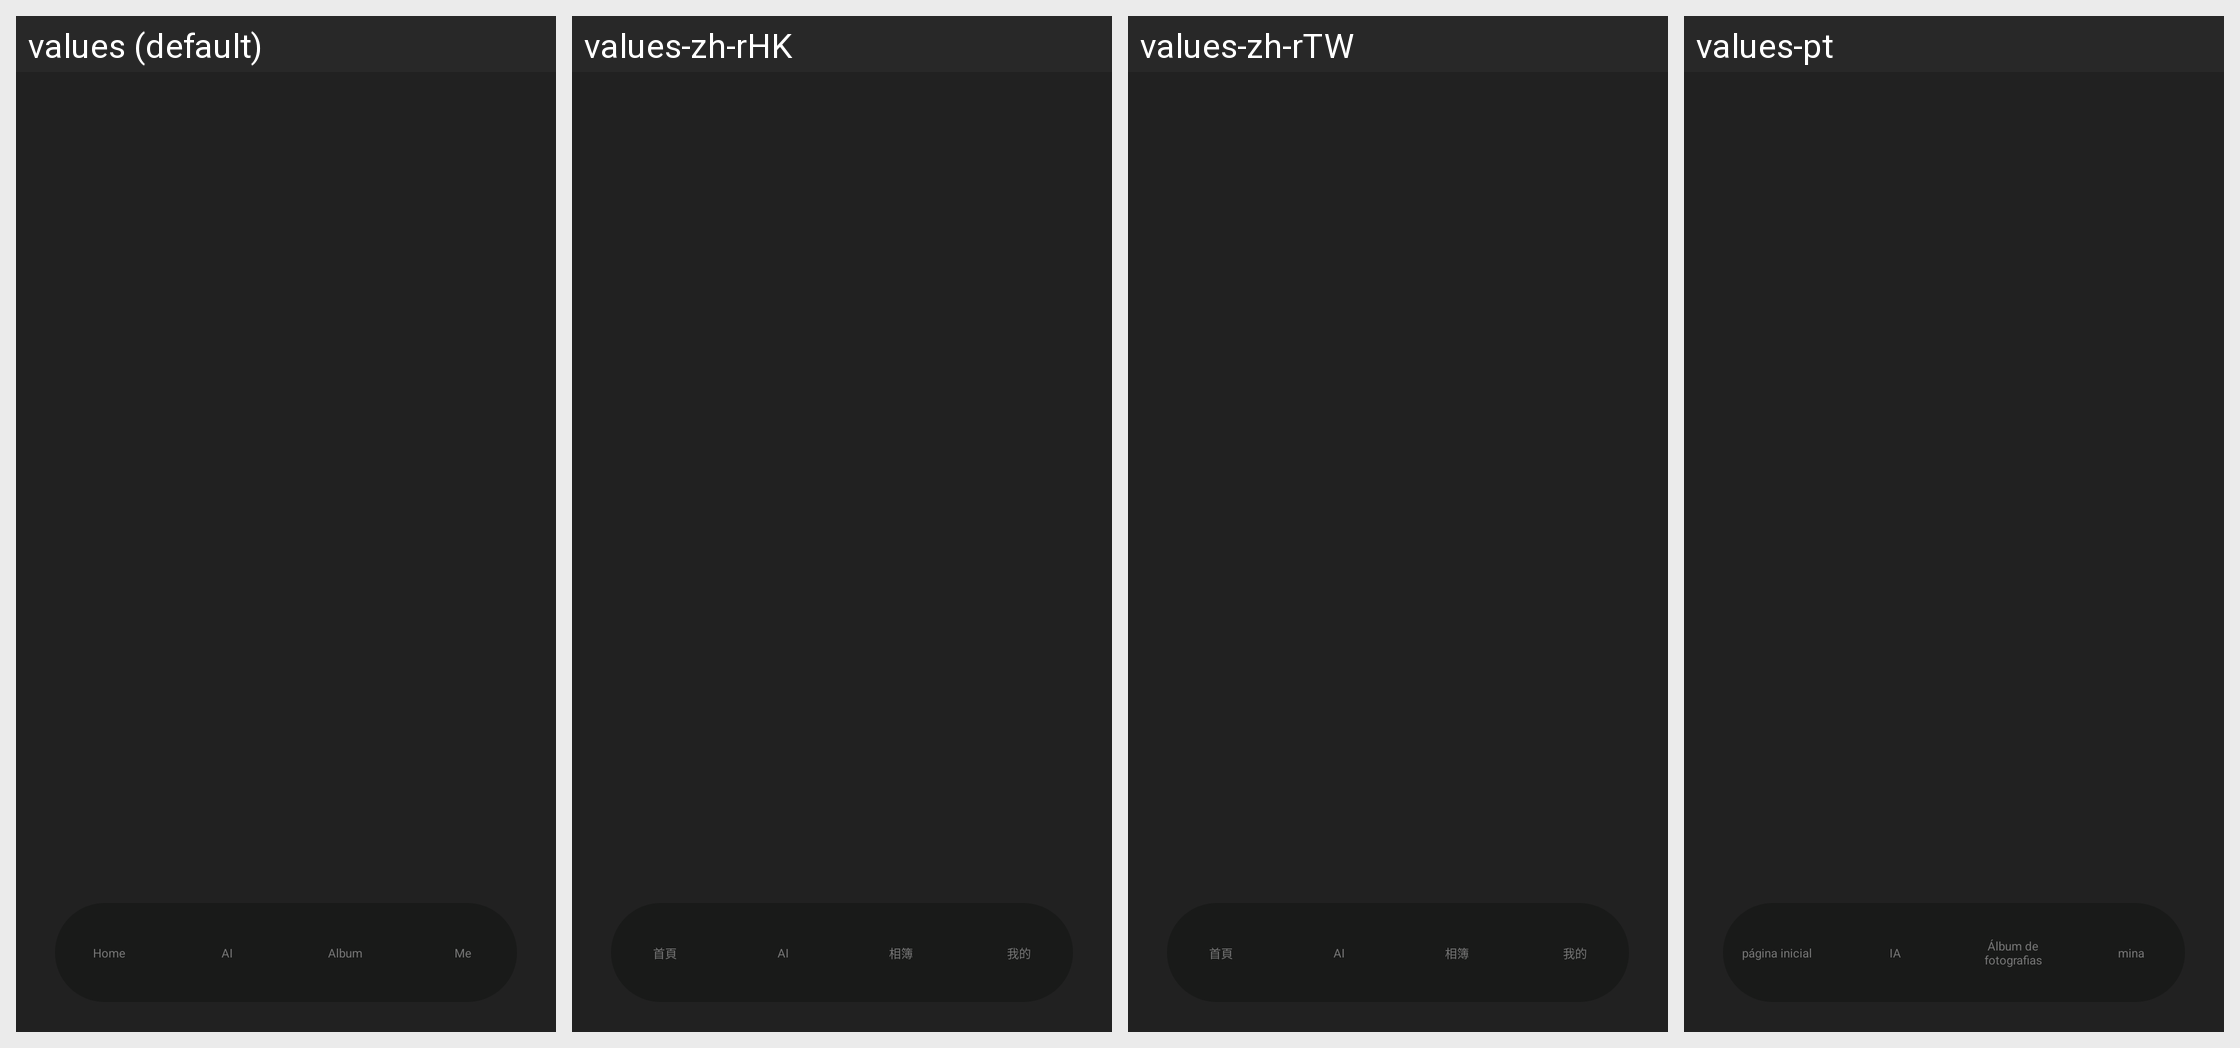

Locale-by-locale string values for the Android screen shown in this grid:
Android screen res/layout/activity_main.xml rendered under 4 locales, left to right: values (default), values-zh-rHK, values-zh-rTW, values-pt. Device: Nexus 5 (rendered at 1080×1920; each locale shown at half size, 540×960, under a caption strip naming it); theme Theme.GlassStudio.
Other locales in the repository, not shown: values-ar, values-de, values-es, values-fr, values-hi-rIN, values-in-rID, values-it-rIT, values-ja, values-ko-rKR, values-pt-rBR, values-ru-rRU, values-th-rTH, values-tr-rTR, values-vi-rVN, values-zh-rCN.
Strings drawn on this screen, with the default value and each locale's value (text and hints the layout hard-codes, and strings that could not be matched under every locale, appear in the picture but are not listed):

h_glass_120
  values: Home
  values-zh-rHK: 首頁
  values-zh-rTW: 首頁
  values-pt: página inicial

h_glass_121
  values: AI
  values-zh-rHK: AI
  values-zh-rTW: AI
  values-pt: IA

h_glass_122
  values: Album
  values-zh-rHK: 相簿
  values-zh-rTW: 相簿
  values-pt: Álbum de fotografias

h_glass_123
  values: Me
  values-zh-rHK: 我的
  values-zh-rTW: 我的
  values-pt: mina
